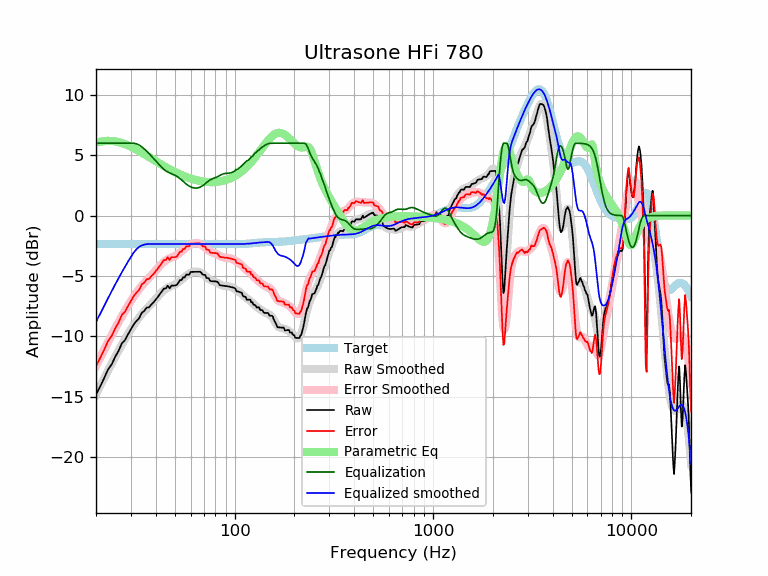

Source data for this figure (header and first rows):
frequency, raw, error, smoothed, error_smoothed, equalization, parametric_eq, equalized_raw, equalized_smoothed, target
20, -14.83, -12.48, -14.82, -12.47, 6.00, 6.03, -8.83, -8.82, -2.35
21, -14.16, -11.80, -14.13, -11.78, 6.00, 6.12, -8.16, -8.13, -2.35
22, -13.46, -11.11, -13.47, -11.12, 6.00, 6.18, -7.46, -7.47, -2.35
23, -12.75, -10.40, -12.85, -10.49, 6.00, 6.20, -6.75, -6.85, -2.35
24, -12.33, -9.98, -12.26, -9.90, 6.00, 6.19, -6.33, -6.26, -2.35
25, -11.70, -9.35, -11.70, -9.35, 6.00, 6.15, -5.70, -5.70, -2.35
26, -11.21, -8.86, -11.18, -8.83, 6.00, 6.09, -5.21, -5.18, -2.35
27, -10.59, -8.23, -10.69, -8.34, 6.00, 6.02, -4.59, -4.69, -2.35
28, -10.31, -7.96, -10.24, -7.88, 6.00, 5.93, -4.31, -4.24, -2.35
29, -9.85, -7.49, -9.81, -7.46, 6.00, 5.82, -3.85, -3.81, -2.35
30, -9.42, -7.07, -9.42, -7.07, 6.00, 5.71, -3.42, -3.42, -2.35
31, -9.02, -6.66, -9.06, -6.71, 6.00, 5.60, -3.02, -3.06, -2.35
32, -8.73, -6.37, -8.74, -6.38, 5.95, 5.47, -2.77, -2.78, -2.35
33, -8.51, -6.16, -8.44, -6.09, 5.85, 5.35, -2.66, -2.59, -2.35
34, -8.06, -5.71, -8.18, -5.82, 5.71, 5.23, -2.36, -2.47, -2.35
35, -7.91, -5.56, -7.94, -5.58, 5.53, 5.10, -2.37, -2.40, -2.35
36, -7.62, -5.27, -7.72, -5.36, 5.35, 4.98, -2.27, -2.37, -2.35
37, -7.60, -5.25, -7.51, -5.15, 5.15, 4.86, -2.45, -2.35, -2.35
38, -7.37, -5.01, -7.30, -4.95, 4.95, 4.74, -2.41, -2.35, -2.35
39, -7.19, -4.84, -7.10, -4.75, 4.75, 4.63, -2.44, -2.35, -2.35
40, -6.97, -4.61, -6.90, -4.54, 4.54, 4.52, -2.42, -2.35, -2.35
41, -6.74, -4.39, -6.70, -4.35, 4.35, 4.41, -2.39, -2.35, -2.35
42, -6.51, -4.15, -6.51, -4.16, 4.16, 4.30, -2.35, -2.35, -2.35
43, -6.27, -3.92, -6.34, -3.98, 3.98, 4.20, -2.29, -2.35, -2.35
44, -6.04, -3.69, -6.19, -3.83, 3.83, 4.11, -2.21, -2.35, -2.35
45, -6.04, -3.68, -6.06, -3.71, 3.71, 4.01, -2.32, -2.35, -2.35
46, -5.80, -3.45, -5.97, -3.62, 3.62, 3.93, -2.19, -2.35, -2.35
47, -6.03, -3.68, -5.89, -3.54, 3.54, 3.84, -2.49, -2.35, -2.35
48, -5.80, -3.45, -5.83, -3.48, 3.48, 3.76, -2.32, -2.35, -2.35
49, -5.80, -3.45, -5.77, -3.42, 3.42, 3.68, -2.38, -2.35, -2.35
50, -5.80, -3.44, -5.70, -3.35, 3.35, 3.61, -2.44, -2.35, -2.35
51, -5.75, -3.40, -5.62, -3.27, 3.27, 3.54, -2.48, -2.35, -2.35
52, -5.57, -3.22, -5.53, -3.18, 3.18, 3.48, -2.39, -2.35, -2.35
53, -5.34, -2.99, -5.42, -3.07, 3.07, 3.41, -2.27, -2.35, -2.35
54, -5.34, -2.99, -5.31, -2.96, 2.96, 3.36, -2.39, -2.35, -2.35
55, -5.12, -2.76, -5.19, -2.84, 2.84, 3.30, -2.28, -2.35, -2.35
56, -5.12, -2.76, -5.08, -2.73, 2.73, 3.25, -2.39, -2.35, -2.35
57, -4.89, -2.54, -4.97, -2.62, 2.62, 3.20, -2.27, -2.35, -2.35
58, -4.89, -2.54, -4.88, -2.53, 2.53, 3.15, -2.36, -2.35, -2.35
59, -4.89, -2.54, -4.80, -2.45, 2.45, 3.11, -2.44, -2.35, -2.35
60, -4.67, -2.32, -4.74, -2.39, 2.39, 3.07, -2.28, -2.35, -2.35
61, -4.66, -2.31, -4.69, -2.34, 2.34, 3.03, -2.32, -2.35, -2.35
62, -4.66, -2.31, -4.66, -2.31, 2.31, 3.00, -2.36, -2.35, -2.35
63, -4.66, -2.31, -4.64, -2.29, 2.29, 2.97, -2.37, -2.35, -2.35
64, -4.66, -2.31, -4.64, -2.28, 2.28, 2.94, -2.37, -2.35, -2.35
65, -4.66, -2.30, -4.65, -2.30, 2.30, 2.91, -2.36, -2.35, -2.35
66, -4.65, -2.30, -4.67, -2.32, 2.32, 2.89, -2.33, -2.35, -2.35
67, -4.65, -2.30, -4.71, -2.36, 2.36, 2.87, -2.29, -2.35, -2.35
68, -4.75, -2.40, -4.77, -2.42, 2.42, 2.85, -2.34, -2.35, -2.35
69, -4.89, -2.54, -4.84, -2.49, 2.49, 2.83, -2.41, -2.35, -2.35
70, -4.90, -2.55, -4.92, -2.56, 2.56, 2.82, -2.34, -2.35, -2.35
71, -4.92, -2.56, -5.00, -2.65, 2.65, 2.80, -2.27, -2.35, -2.35
72, -5.16, -2.81, -5.08, -2.73, 2.73, 2.79, -2.43, -2.35, -2.35
73, -5.17, -2.82, -5.17, -2.81, 2.81, 2.79, -2.36, -2.35, -2.35
74, -5.19, -2.84, -5.24, -2.89, 2.89, 2.78, -2.30, -2.35, -2.35
75, -5.37, -3.02, -5.31, -2.95, 2.95, 2.78, -2.42, -2.35, -2.35
76, -5.43, -3.08, -5.36, -3.01, 3.01, 2.77, -2.43, -2.35, -2.35
77, -5.44, -3.09, -5.40, -3.05, 3.05, 2.78, -2.39, -2.35, -2.35
78, -5.44, -3.09, -5.43, -3.08, 3.08, 2.78, -2.36, -2.35, -2.35
79, -5.45, -3.09, -5.46, -3.11, 3.11, 2.78, -2.33, -2.35, -2.35
... 553 more rows
